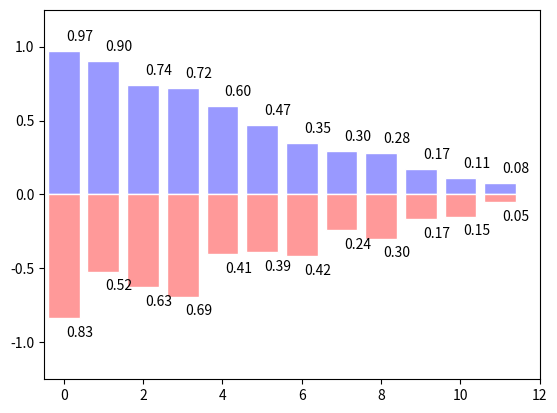

Here is the Python script that generated this plot:
"""
Please note, this script is for python3+.
If you are using python2+, please modify it accordingly.
Tutorial reference:
http://www.scipy-lectures.org/intro/matplotlib/matplotlib.html
"""

import matplotlib.pyplot as plt
import numpy as np

n = 12
X = np.arange(n)
Y1 = (1 - X / float(n)) * np.random.uniform(0.5, 1.0, n)
Y2 = (1 - X / float(n)) * np.random.uniform(0.5, 1.0, n)

plt.bar(X, +Y1, facecolor='#9999ff', edgecolor='white')
plt.bar(X, -Y2, facecolor='#ff9999', edgecolor='white')

for x, y in zip(X, Y1):
    # ha: horizontal alignment
    # va: vertical alignment
    plt.text(x + 0.4, y + 0.05, '%.2f' % y, ha='center', va='bottom')

for x, y in zip(X, Y2):
    # ha: horizontal alignment
    # va: vertical alignment
    plt.text(x + 0.4, -y - 0.05, '%.2f' % y, ha='center', va='top')

plt.xlim(-.5, n)
# plt.xticks(())
plt.ylim(-1.25, 1.25)
# plt.yticks(())

plt.show()
